Labelled photos from "dataset", an image-classification folder in Surfersunny/SmartcarRaceIntelligentVision. The possible labels are: mickey mouse, pikachu, spongebob squarepants, pleasant sheep, donald duck, nezha, big head son, gg bond, calabash brothers, grey wolf, num0, num1, num2, num3, num4, num5, num6, num7, num8, num9.

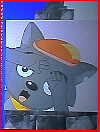
Label: grey wolf

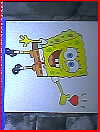
Label: spongebob squarepants

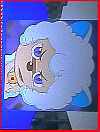
Label: pleasant sheep

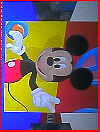
Label: mickey mouse

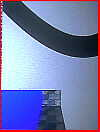
Label: num2

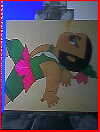
Label: calabash brothers
